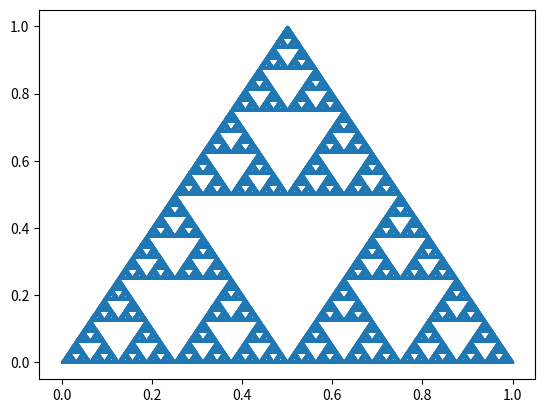

Generate this figure with matplotlib:
from random import choice
from matplotlib import pyplot as plt
from numpy import array


v1 = (0.,0.)
v2 = (1.,0.)
v3 = (0.5, 1.0)

V = [v1, v2, v3]
p0 = (0.5, 0.)
T = [p0]

pmedio = lambda x,y: ( (x[0]+y[0])/2 , (x[1]+y[1])/2 )

iters = 1000000

for i in range(iters):
    idx = choice([0,1,2])
    vact = V[idx]
    pact = T[-1]
    psig = pmedio(pact,vact)
    T.append(psig)

#for p in T:
#   print("{0} \t {1}".format(p[0],p[1]))

T = array(T)
plt.scatter(T[:,0], T[:,1], s=0.1)
plt.show()
